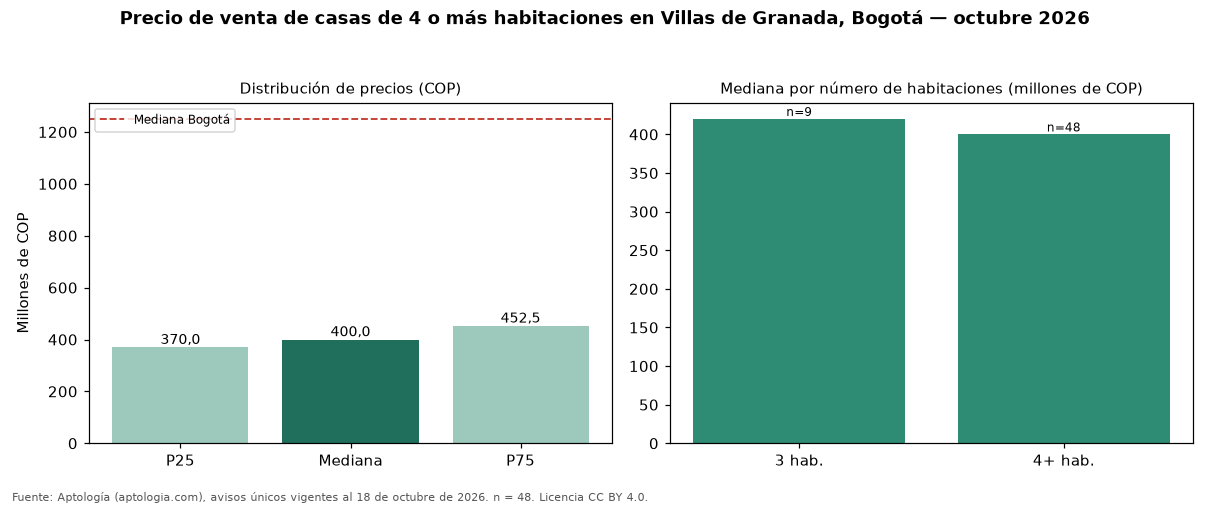

Values plotted in this chart, from the file beside it:
seccion, metrica, valor_cop, n
precio, p25, 370000000, 48
precio, mediana, 400000000, 48
precio, p75, 452500000, 48
cop_por_m2, p25, 2854743, 48
cop_por_m2, mediana, 3432275, 48
cop_por_m2, p75, 4080529, 48
area, area_mediana_m2, 125.9, 48
habitaciones, 2, 302500000, 4
habitaciones, 3, 420000000, 9
habitaciones, 4+, 400000000, 48
administracion, mediana, 110000, 5
estrato, moda, 3, 
parqueadero, porcentaje_con_parqueadero, 22.9, 48
ciudad, mediana_ciudad, 1250000000, 14121
ciudad, mediana_cop_por_m2_ciudad, 4477612, 14121
